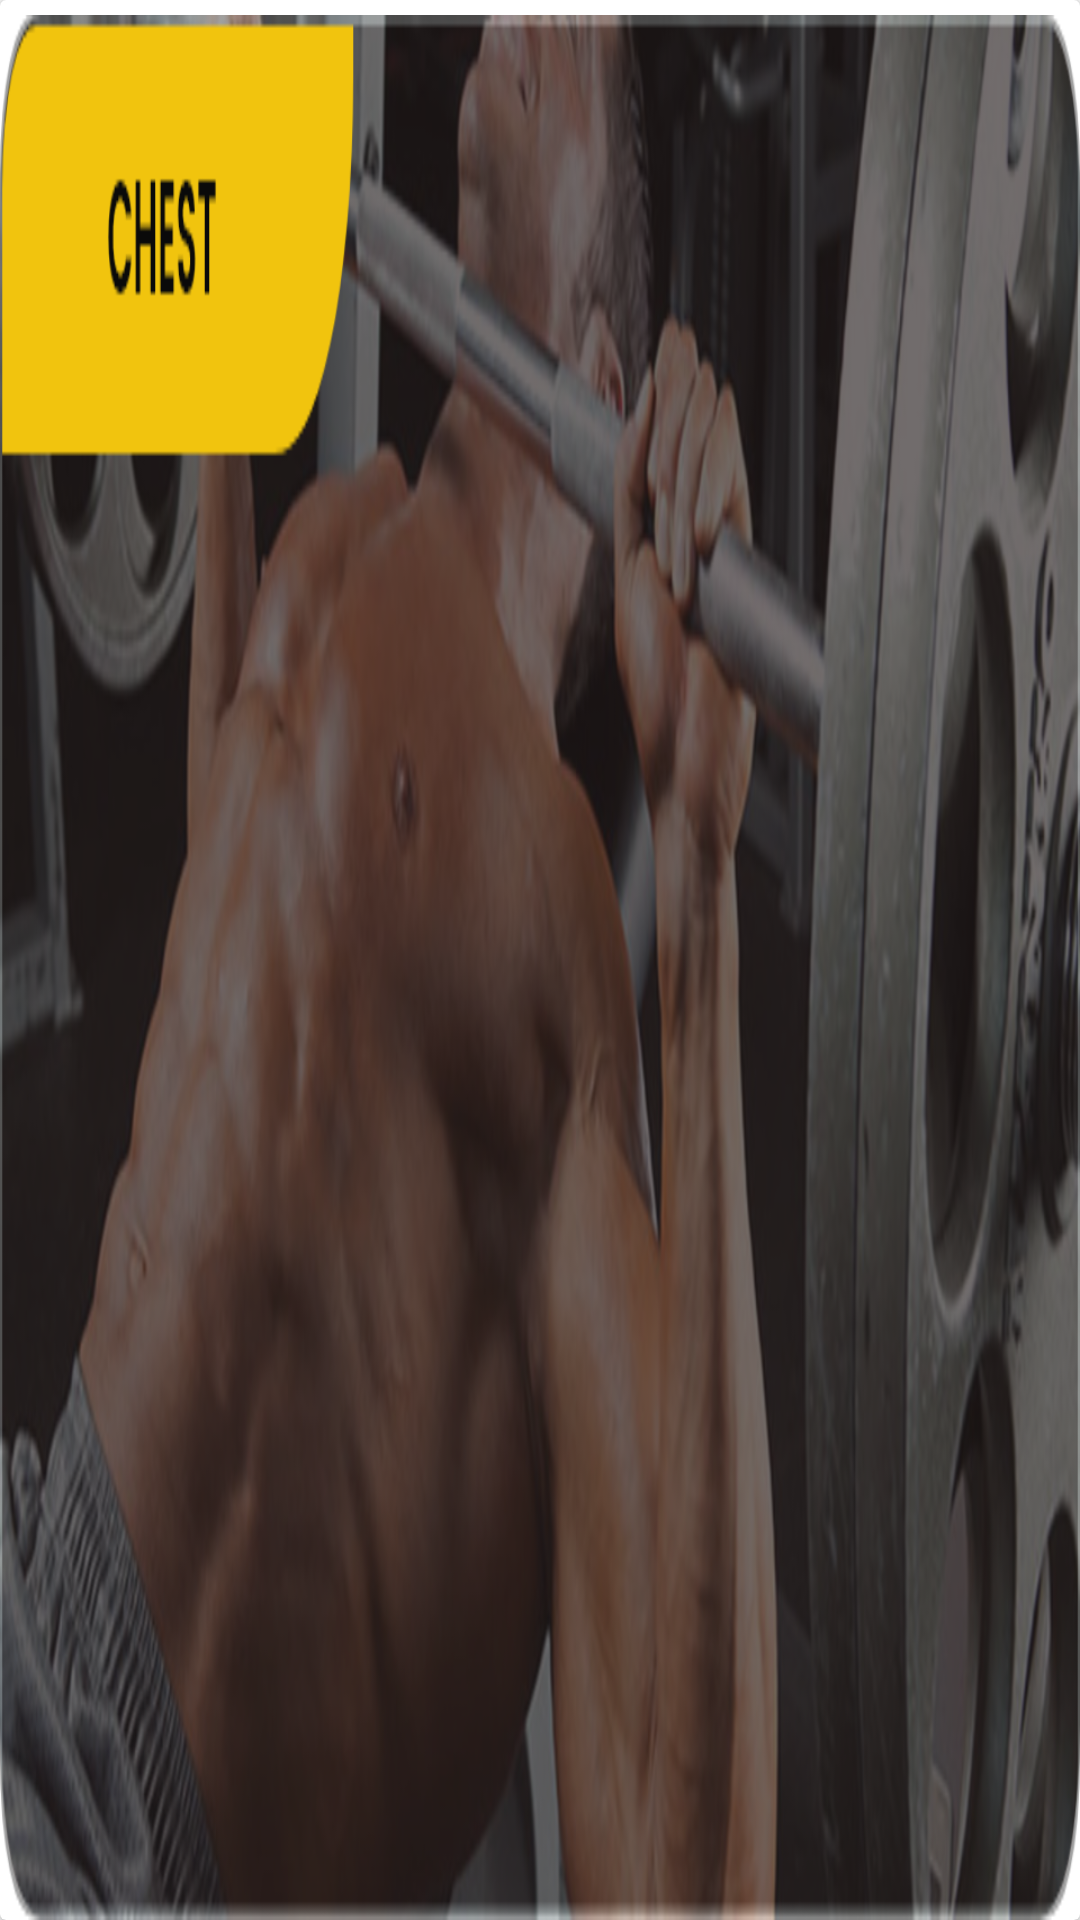

Reconstruct the res/layout file that produces this screen, plus the resources it refers to.
<!-- AndroidManifest.xml: application theme mainActivity -->
<!-- res/layout/home_adapter.xml -->
<?xml version="1.0" encoding="utf-8"?>
<androidx.cardview.widget.CardView xmlns:android="http://schemas.android.com/apk/res/android"
    xmlns:app="http://schemas.android.com/apk/res-auto"
    android:orientation="vertical"
    android:layout_width="match_parent"
    android:elevation="2sp"
    android:layout_height="130sp">
    <RelativeLayout
        android:layout_width="match_parent"
        android:id="@+id/home_cat_parent"
        android:layout_height="match_parent">

    <ImageView
        android:layout_width="match_parent"
        android:layout_height="match_parent"
        android:id="@+id/cat_img"
        android:layout_marginTop="5sp"
        android:scaleType="fitXY"
        android:src="@drawable/chest"
        />
    <TextView
        android:layout_width="wrap_content"
        android:layout_height="wrap_content"
        android:text="CatagoriName"
        android:textStyle="bold"
        android:layout_alignParentBottom="true"
        android:layout_margin="20sp"
        android:id="@+id/cat_name"
        android:visibility="gone"
        />
    </RelativeLayout>
</androidx.cardview.widget.CardView>
<!-- resources referenced by this layout -->
<resources>
  <!-- drawable chest: png bitmap (drawable, 425929 bytes) -->
  <style name="mainActivity" parent="Theme.AppCompat.Light.NoActionBar">
          
          <item name="colorPrimary">@color/colorPrimary</item>
          <item name="colorPrimaryDark">@color/colorPrimaryDark</item>
      </style>
  <color name="colorPrimary">#102B46</color>
  <color name="colorPrimaryDark">#0c2033</color>
</resources>
